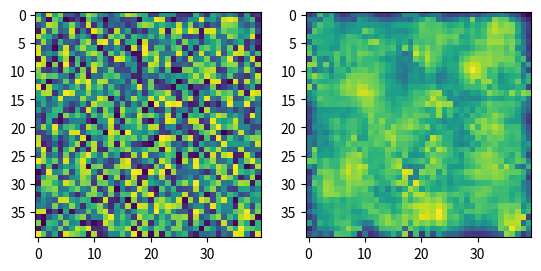

The script that saved this image:
from scipy.datasets import face
from scipy.signal import wiener
import matplotlib.pyplot as plt
import numpy as np
rng = np.random.default_rng()
img = rng.random((40, 40))    #Create a random image
filtered_img = wiener(img, (5, 5))  #Filter the image
f, (plot1, plot2) = plt.subplots(1, 2)
plot1.imshow(img)
plot2.imshow(filtered_img)
plt.show()